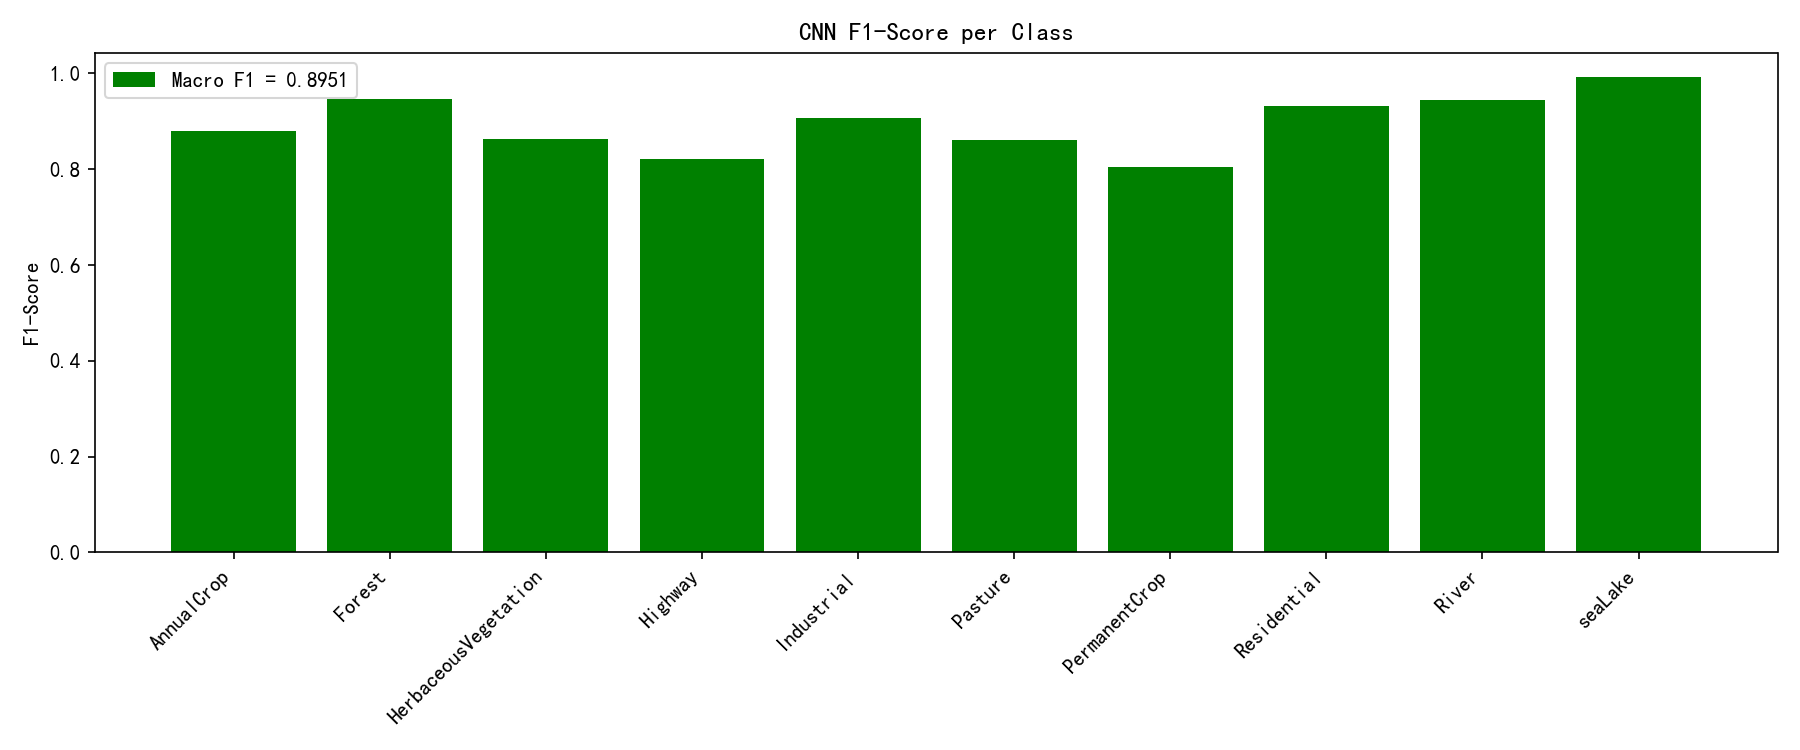

The table this chart was drawn from, first rows:
Classes, F1 Score
AnnualCrop, 0.8797
Forest, 0.946
HerbaceousVegetation, 0.8633
Highway, 0.8215
Industrial, 0.9071
Pasture, 0.861
PermanentCrop, 0.8035
Residential, 0.9322
River, 0.9442
seaLake, 0.9925
